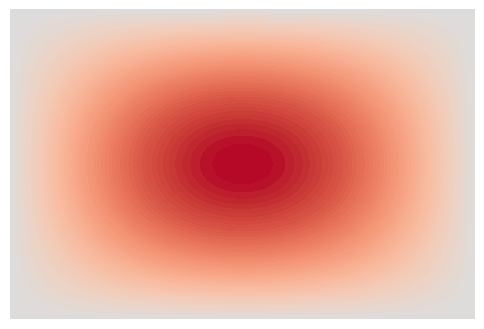
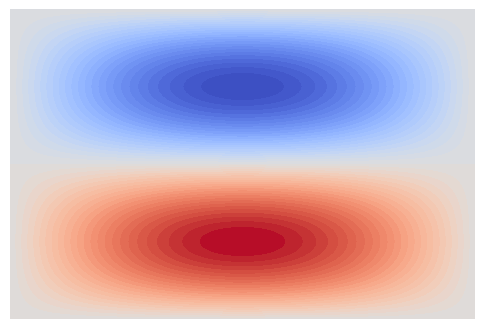
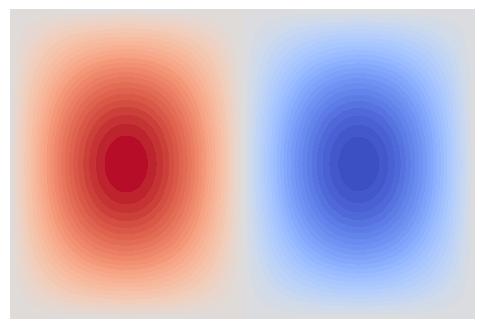
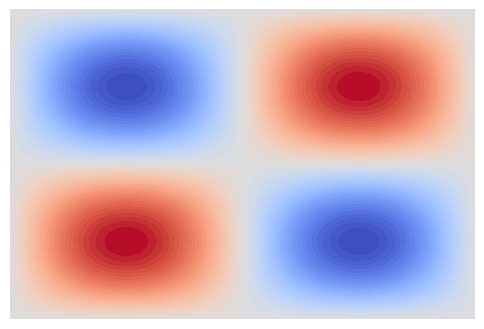
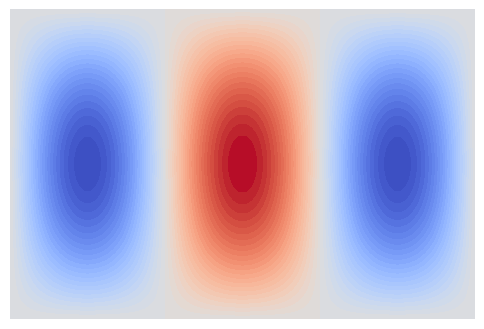
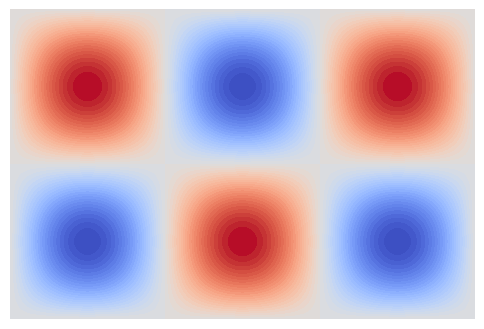

Generate these figures, in order, with matplotlib:
import numpy as np
import matplotlib.pyplot as plt

colormap = "coolwarm"
width = 4
height = 4

def plot_heatmap(x, y, data, mode, cmap=colormap):
    plt.figure(figsize=(6, 5))
    plt.contourf(x, y, data, 50, cmap=cmap, vmin=-1, vmax=1)
    #plt.colorbar(label='Field Magnitude')
    #plt.title(f"Heatmap of Field Magnitude for {mode} Mode")
    #plt.xlabel("Width (a)")
    #plt.ylabel("Height (b)")
    #plt.axis('equal')
    ax = plt.gca()
    ax.set_aspect(2/3)
    ax.axis('off')
    plt.savefig(f"contour_{mode}.png", dpi=200, bbox_inches='tight', pad_inches=0)
    plt.show()
    plt.close()

def calculate_field(x, y, m, n):

    ax = m / 2
    bx = width * ((m-1) % 2) / 4
    ay = n / 2
    by = height * ((n-1) % 2) / 4

    field = np.cos(2*np.pi * (ax*x+bx) / width) * np.cos(2*np.pi * (ay*y+by) / height)
    return field

x = np.linspace(-width/2, width/2, 100*width)
y = np.linspace(-height/2, height/2, 100*height)
x, y = np.meshgrid(x, y)

modes = {
    "HE11": (1, 1),
    "HE12": (1, 2),
    "HE13": (2, 1),
    "HE21": (2, 2),
    "HE22": (3, 1),
    "HE23": (3, 2),
}

for mode, (m, n) in modes.items():
    field = calculate_field(x, y, m, n)
    plot_heatmap(x, y, field, mode)
